Image classification data set "dataset_logos" (gautam132002/car-logo-classifier on GitHub). Class labels (9): Buick, Chery, Citroen, Honda, Hyundai, Lexus, Mazda, Peugeot, Toyota.

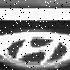
Label: Hyundai

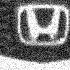
Label: Honda

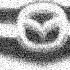
Label: Mazda

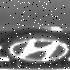
Label: Hyundai

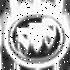
Label: Buick

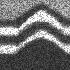
Label: Citroen
